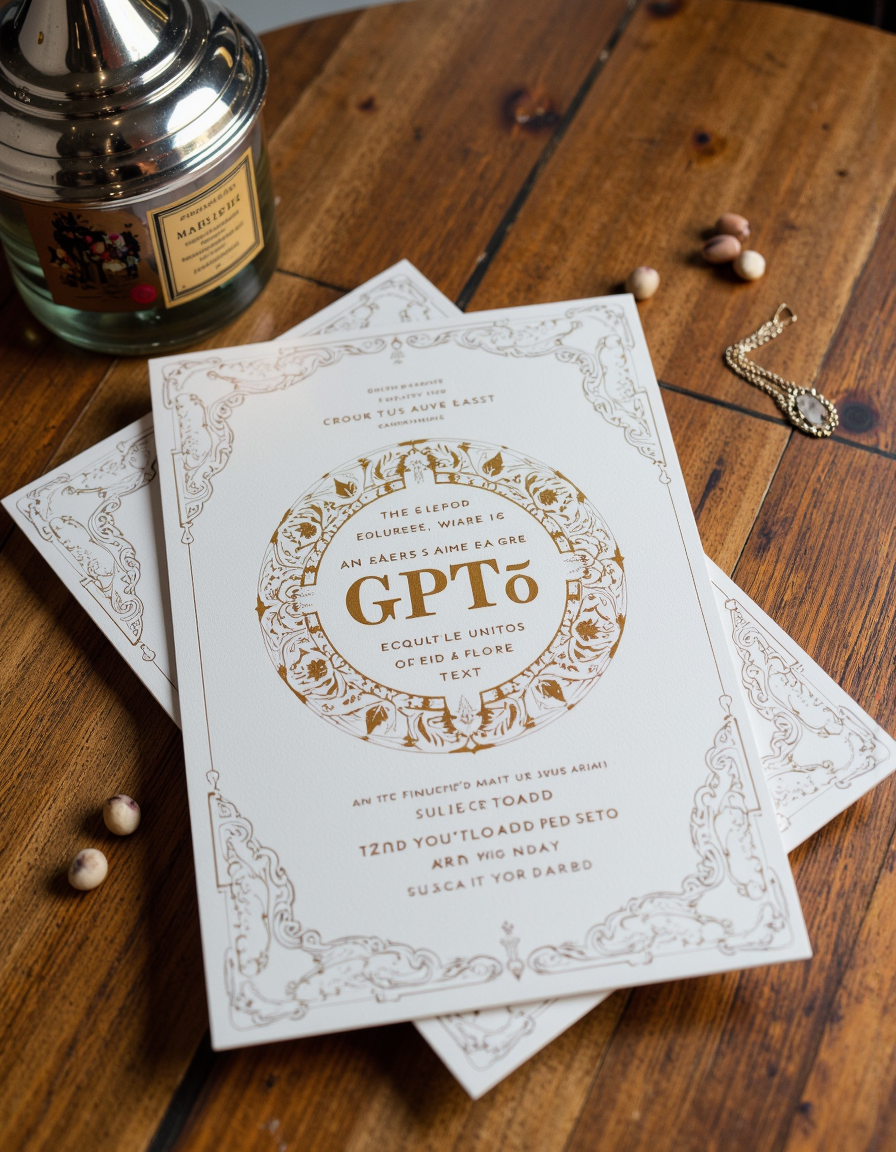
Generation parameters embedded in this image by AUTOMATIC1111 Stable Diffusion web UI or a fork of it (Forge, ...) (PNG 'parameters' text chunk):
photo of a delightful wedding invitation on a tasteful wooden desk. The card is hefty, with eggshell textures, and beautiful embossings, with elegant decorations abstractly representing the couple tastefully integrated into the designs. Iconography is used, but sparingly and in a minimalist way. perfect typesetting.

"You are cordially invited
to the long-awaited union of

Image
and
Text

After years of flirting and collaboration
they are finally becoming One.

Together at last, in GPT‑4o,
they now speak the same language —
where a whisper becomes a masterpiece,
and a prompt becomes a picture.

Please join us in celebrating
this magical multimodal matrimony
where imagination knows no bounds.

Date: March 25, 2025
Location: chatgpt.com
Dress Code: Pixels or Prose

With love,
OpenAI"

perfect typesetting.
Negative prompt: 
Steps: 30, Sampler: dpmpp_2m_sgm_uniform, Seed: 104048652554633, Model: flux\fluxmania_V.safetensors, Model hash: 8ae0583b06, VAE: flux-vae-ae.safetensors, VAE hash: afc8e28272, Hashes: {"model": "8ae0583b06", "vae": "afc8e28272"}